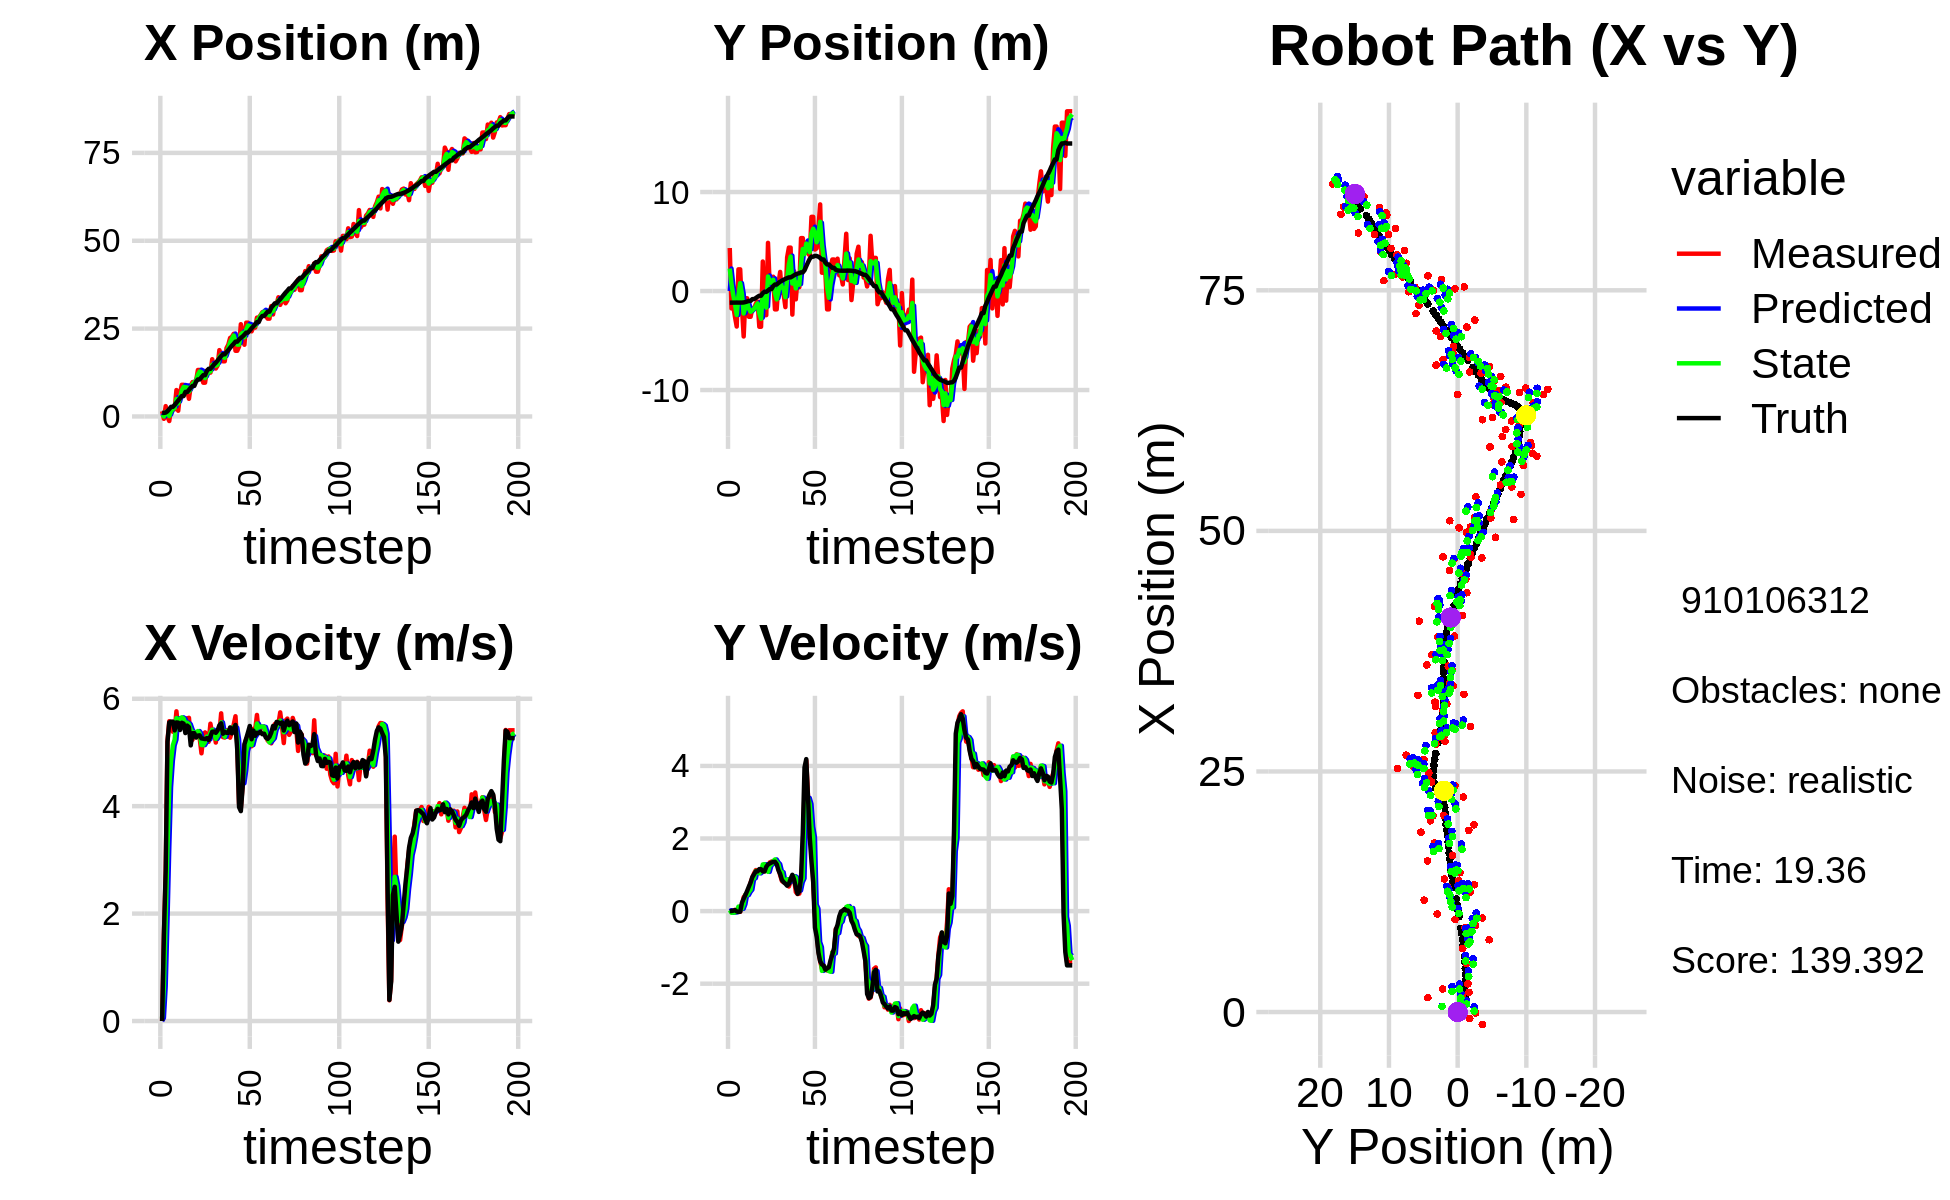

Values plotted in this chart, from the file beside it:
0.000000000000000000e+00, 0.000000000000000000e+00, 0.000000000000000000e+00, 0.000000000000000000e+00, 0.000000000000000000e+00, 0.000000000000000000e+00, 0.000000000000000000e+00, 0.000000000000000000e+00, 0.000000000000000000e+00, 0.000000000000000000e+00, 0.000000000000000000e+00, 0.000000000000000000e+00, 1.010902881600499015e+00, -1.171745419555452639e+00, 0.000000000000000000e+00, 0.000000000000000000e+00, 0.000000000000000000e+00, -2.850397140718996525e-04
1.496386319210381011e+00, 4.344174265034650873e+00, 0.000000000000000000e+00, 0.000000000000000000e+00, 0.000000000000000000e+00, 0.000000000000000000e+00, 0.000000000000000000e+00, 0.000000000000000000e+00, 5.773009976316985092e-01, 2.268305103040497261e+00, 5.902445491354920554e-02, 2.532422830698925070e-02, 1.010902881600499015e+00, -1.171745419555452639e+00, 0.000000000000000000e+00, 0.000000000000000000e+00, 0.000000000000000000e+00, -2.850397140718996525e-04
-6.755523682095793125e-01, -1.762788058378876643e+00, 1.604999952145981901e+00, 4.635054339565486620e-04, 5.832034431230533889e-01, 2.270837525871196139e+00, 5.902445491354920554e-02, 2.532422830698925070e-02, -9.865090885078031668e-03, 6.950922311658436215e-01, 6.437128326655389143e-01, -4.696307919462384267e-02, 1.010902881600499015e+00, -1.171745419555452639e+00, 1.600000000000000089e+00, 1.000000000000000021e-03, 1.600000023841857910e+00, -2.887884329538792372e-04
2.937822223139099354e+00, -1.499001438165455724e+00, 2.739947805308615703e+00, 1.691379454331864290e-02, 5.450619238147585977e-02, 6.903959232463812157e-01, 6.437128326655389143e-01, -4.696307919462384267e-02, 1.285398762605973300e+00, -3.962226656281440107e-01, 1.868572419125173134e+00, -4.004918047162123185e-02, 1.107357501842084480e+00, -1.171663905024469932e+00, 2.799999999999999822e+00, 1.099999999999999936e-02, 2.799999952316284180e+00, -6.172956898808479309e-03
-9.637367689139822446e-02, -2.613115103444958010e+00, 5.216900610017134454e+00, 3.220411166219453586e-02, 1.472256004518490702e+00, -4.002275836753061422e-01, 1.868572419125173134e+00, -4.004918047162123185e-02, 8.307476675406314515e-01, -1.313067512974558149e+00, 3.223653357149423471e+00, -4.034977105200802244e-02, 1.487102985658098175e+00, -1.169702919788502715e+00, 5.200000000000000178e+00, 2.800000000000000058e-02, 5.199999809265136719e+00, -6.172956898808479309e-03
-1.300442695573552410e+00, -3.587238955006614383e+00, 5.581959734715142396e+00, 2.114355591300941598e-02, 1.153113003255573865e+00, -1.317102490079758992e+00, 3.223653357149423471e+00, -4.034977105200802244e-02, 1.032064563941010871e-01, -2.416744084889468347e+00, 4.354831901976220720e+00, -3.806814204867087215e-03, 2.098740100719935775e+00, -1.167430805597622356e+00, 5.559000000000000163e+00, -8.000000000000000167e-03, 5.559000015258789062e+00, -3.787819296121597290e-03
2.390683889624974690e+00, 2.191868108713756147e+00, 5.463964817386719020e+00, -1.967063531921399433e-02, 5.386896465917232479e-01, -2.417124766309954875e+00, 4.354831901976220720e+00, -3.806814204867087215e-03, 1.457767737193743196e+00, -4.684881096046233928e-01, 4.845138557072259822e+00, 1.244835346339690785e-01, 2.738182544664484297e+00, -1.169282871436396976e+00, 5.573999999999999844e+00, -2.599999999999999881e-02, 5.573999881744384766e+00, 3.600050695240497589e-03
2.390683889624974690e+00, 2.191868108713756147e+00, 5.385965254176302786e+00, -1.938983172434313729e-02, 1.942281592900969134e+00, -4.560397561412264933e-01, 4.845138557072259822e+00, 1.244835346339690785e-01, 2.144431893904242603e+00, 7.965560538862962447e-01, 5.131644204630589456e+00, 5.795575211071413158e-02, 2.738182544664484297e+00, -1.169282871436396976e+00, 5.573999999999999844e+00, -1.499999999999999944e-02, 5.573999881744384766e+00, 3.600050695240497589e-03
2.042155384962482501e+00, -1.653292170360619817e+00, 5.392700238793432632e+00, 1.575085036254649518e-01, 2.657596314367301815e+00, 8.023516290973676801e-01, 5.131644204630589456e+00, 5.795575211071413158e-02, 2.378738479650763349e+00, -2.621214048428658350e-01, 5.238327021353191171e+00, 6.410815196106045555e-02, 3.274181842645826457e+00, -1.169327608476466995e+00, 5.410999999999999588e+00, 2.270000000000000073e-01, 5.415999889373779297e+00, -2.919942326843738556e-02
7.511268615445690244e+00, -4.590304404079945222e+00, 5.766317263154543404e+00, 3.826538540797878585e-01, 2.902571181786082644e+00, -2.557105896467598005e-01, 5.238327021353191171e+00, 6.410815196106045555e-02, 4.967819896187309681e+00, -2.269083052653694921e+00, 5.639993742586494108e+00, 1.897635502741663593e-01, 3.908264637004920328e+00, -1.153181821528673767e+00, 5.559000000000000163e+00, 3.420000000000000262e-01, 5.568999767303466797e+00, -6.626302748918533325e-02
1.622348546877440345e+00, -7.220344675513361565e-01, 5.431441963194832745e+00, 4.493730314964244354e-01, 5.531819270445959447e+00, -2.250106697626278240e+00, 5.639993742586494108e+00, 1.897635502741663593e-01, 3.707745086874923324e+00, -1.610790396022638848e+00, 5.491772465254632252e+00, 4.520729638320991062e-01, 4.540901660784445681e+00, -1.113485140405512164e+00, 5.554999999999999716e+00, 4.440000000000000058e-01, 5.572999954223632812e+00, -8.254748582839965820e-02
6.602453470481281173e+00, -7.317621210148760325e-01, 5.636740837586791564e+00, 4.663585351938720480e-01, 4.256922333400386727e+00, -1.565583099639428877e+00, 5.491772465254632252e+00, 4.520729638320991062e-01, 5.313755620526475099e+00, -1.168449145766846886e+00, 5.630071375543611367e+00, 4.412293412824841443e-01, 5.179199695985643892e+00, -1.061199912738718609e+00, 5.418000000000000149e+00, 5.560000000000000497e-01, 5.447000026702880859e+00, -8.254748582839965820e-02
9.005188703976736875e+00, -2.601000564811278615e+00, 5.573390466291880507e+00, 6.037831659307586474e-01, 5.876762758080836591e+00, -1.124326211638598583e+00, 5.630071375543611367e+00, 4.412293412824841443e-01, 7.322062975691000730e+00, -1.788189504922709450e+00, 5.654010769330466424e+00, 5.305260377893388224e-01, 5.803932667048868232e+00, -9.947118925273994439e-01, 5.551999999999999602e+00, 6.760000000000000453e-01, 5.592999935150146484e+00, -1.079123467206954956e-01
9.005188703976736875e+00, -2.601000564811278615e+00, 5.544957478243836668e+00, 7.903452943171570544e-01, 7.887464052624046928e+00, -1.735136901143775612e+00, 5.654010769330466424e+00, 5.305260377893388224e-01, 8.390977990234750550e+00, -2.095366855674727802e+00, 5.632087792811082849e+00, 5.898662730801536025e-01, 5.803932667048868232e+00, -9.947118925273994439e-01, 5.536999999999999922e+00, 7.870000000000000329e-01, 5.592999935150146484e+00, -1.415804177522659302e-01
7.517551005033753952e+00, -1.750462131666557841e+00, 5.499023544586047585e+00, 9.293388135692234320e-01, 8.954186769515859012e+00, -2.036380228366712508e+00, 5.632087792811082849e+00, 5.898662730801536025e-01, 8.287874495428583899e+00, -1.949561703572739724e+00, 5.546621113960814142e+00, 8.802246059499285735e-01, 6.942747592678424340e+00, -8.177470135375191074e-01, 5.360999999999999766e+00, 9.379999999999999449e-01, 5.441999912261962891e+00, -1.674187630414962769e-01
7.517551005033753952e+00, -1.750462131666557841e+00, 5.635037085540578694e+00, 1.044374182199803824e+00, 8.842536606824666023e+00, -1.861539242977746866e+00, 5.546621113960814142e+00, 8.802246059499285735e-01, 8.243651346665092916e+00, -1.777119118721264046e+00, 5.554239352505389249e+00, 9.071125817597774921e-01, 6.942747592678424340e+00, -8.177470135375191074e-01, 5.500000000000000000e+00, 1.016000000000000014e+00, 5.592999935150146484e+00, -1.832564473152160645e-01
5.030129433086830026e+00, -1.289800303564321959e+00, 5.644880119081290282e+00, 1.130653390664621893e+00, 8.799075281915632374e+00, -1.686407860545286352e+00, 5.554239352505389249e+00, 9.071125817597774921e-01, 7.067874522286222039e+00, -1.538743982666285648e+00, 5.526581907395248905e+00, 1.104790312375311778e+00, 7.566252231848114462e+00, -7.036208082273492925e-01, 5.469999999999999751e+00, 1.096000000000000085e+00, 5.578999996185302734e+00, -1.976812630891799927e-01
8.779658377355568533e+00, -1.060513871031539157e+00, 5.264289494729082364e+00, 1.124252643679884089e+00, 7.620532713025746752e+00, -1.428264951428754426e+00, 5.526581907395248905e+00, 1.104790312375311778e+00, 8.142425720260080269e+00, -1.251337254699114832e+00, 5.431047177694087402e+00, 1.102276566898347188e+00, 8.195675373421348553e+00, -5.781551465723699934e-01, 5.131999999999999673e+00, 1.094000000000000083e+00, 5.247000217437744141e+00, -2.104013711214065552e-01
9.777139425447902710e+00, -3.609191404523108382e+00, 5.237884969740126628e+00, 1.118613638254048803e+00, 8.685530438029488209e+00, -1.141109598009280024e+00, 5.431047177694087402e+00, 1.102276566898347188e+00, 9.181702657371024756e+00, -2.233635625917758993e+00, 5.362928375245203938e+00, 1.039953025285754507e+00, 8.692530155082680565e+00, -4.731533395763390937e-01, 5.357999999999999652e+00, 1.157999999999999918e+00, 5.481999874114990234e+00, -2.104013711214065552e-01
9.777139425447902710e+00, -3.609191404523108382e+00, 5.385231097040836801e+00, 1.156438021188909371e+00, 9.717995494895545150e+00, -2.129640323389183632e+00, 5.362928375245203938e+00, 1.039953025285754507e+00, 9.745260136088928604e+00, -2.800339232018862923e+00, 5.374929730479439449e+00, 1.084022434719159600e+00, 8.692530155082680565e+00, -4.731533395763390937e-01, 5.358999999999999986e+00, 1.153000000000000025e+00, 5.481999874114990234e+00, -2.115300297737121582e-01
1.019091343850109688e+01, 2.979685140508784968e+00, 5.339471600239360072e+00, 1.116721629534590532e+00, 1.028275310913687335e+01, -2.691936988546947074e+00, 5.374929730479439449e+00, 1.084022434719159600e+00, 1.023973025949272220e+01, -1.877013340489197546e-01, 5.356666738396857141e+00, 1.285589667787922830e+00, 9.924061298270570930e+00, -2.108365767352093079e-01, 5.277000000000000135e+00, 1.096000000000000085e+00, 5.389999866485595703e+00, -2.061727792024612427e-01
1.322399640057541070e+01, -2.437798785416881664e+00, 5.322640116100090246e+00, 1.094467158170829180e+00, 1.077539693333240756e+01, -5.914236727012747719e-02, 5.356666738396857141e+00, 1.285589667787922830e+00, 1.188895947470629899e+01, -1.219551314057444991e+00, 5.398835448183944230e+00, 1.290745573829444881e+00, 1.053110361140013751e+01, -8.516387880842102298e-02, 5.314000000000000057e+00, 1.092999999999999972e+00, 5.425000190734863281e+00, -2.027981877326965332e-01
1.322399640057541070e+01, -2.437798785416881664e+00, 5.264206978142986770e+00, 1.207860148572195591e+00, 1.242884301952469350e+01, -1.090476756674500614e+00, 5.398835448183944230e+00, 1.290745573829444881e+00, 1.278987221996579571e+01, -1.675262392569008441e+00, 5.352594683976278134e+00, 1.180458208345041005e+00, 1.053110361140013751e+01, -8.516387880842102298e-02, 5.318999999999999950e+00, 1.221000000000000085e+00, 5.456999778747558594e+00, -2.255437672138214111e-01
1.162713196883454358e+01, 4.865989280845004927e+00, 4.984275817604108205e+00, 1.205560593253381052e+00, 1.332513168836342388e+01, -1.557216571734504340e+00, 5.352594683976278134e+00, 1.180458208345041005e+00, 1.254488015178864657e+01, 1.468986984426822628e+00, 5.139549020289839731e+00, 1.081089828240461737e+00, 1.114096498481298703e+01, 5.003221199420522514e-02, 5.261999999999999567e+00, 1.282999999999999918e+00, 5.415999889373779297e+00, -2.373149991035461426e-01
9.611010074801439984e+00, 3.774097693353927196e-01, 5.289531201596615162e+00, 1.341531308835830716e+00, 1.305883505381763143e+01, 1.577095967250868869e+00, 5.139549020289839731e+00, 1.081089828240461737e+00, 1.148382225978090432e+01, 1.008223603208479258e+00, 5.137280600038508283e+00, 1.260543524048206798e+00, 1.174692392385919781e+01, 1.961031691472740479e-01, 5.256000000000000227e+00, 1.312999999999999945e+00, 5.416999816894531250e+00, -2.483828812837600708e-01
9.611010074801439984e+00, 3.774097693353927196e-01, 5.373861637817864967e+00, 1.362919200534898678e+00, 1.199755031978475550e+01, 1.134277955613300026e+00, 5.137280600038508283e+00, 1.260543524048206798e+00, 1.091457809214736230e+01, 8.021532137608937685e-01, 5.193672498914672531e+00, 1.290510367220047305e+00, 1.174692392385919781e+01, 1.961031691472740479e-01, 5.248999999999999666e+00, 1.338000000000000078e+00, 5.416999816894531250e+00, -2.483828812837600708e-01
1.306087427591067396e+01, 1.445201886537573088e+00, 5.337089569598772343e+00, 1.377541233956680822e+00, 1.143394534203882884e+01, 9.312042504828985656e-01, 5.193672498914672531e+00, 1.290510367220047305e+00, 1.218175477713206512e+01, 1.145875295927584414e+00, 5.295039178842934291e+00, 1.378655366225262968e+00, 1.295076036442173439e+01, 5.033260118676557981e-01, 5.267000000000000348e+00, 1.354000000000000092e+00, 5.438000202178955078e+00, -2.525942921638488770e-01
1.247325646858305426e+01, -1.851528691491848289e+00, 5.198216211373731355e+00, 1.343394495011395851e+00, 1.271125869501635819e+01, 1.283740832550110733e+00, 5.295039178842934291e+00, 1.378655366225262968e+00, 1.260080992886107509e+01, -2.004748855204765423e-01, 5.244171083232148867e+00, 1.423342711974950658e+00, 1.355396699937597482e+01, 6.590725910240023966e-01, 5.232000000000000206e+00, 1.358999999999999986e+00, 5.405000209808349609e+00, -2.529004216194152832e-01
1.247325646858305426e+01, -1.851528691491848289e+00, 5.535598360678966046e+00, 1.396364226259947605e+00, 1.312522703718429007e+01, -5.814061432298148202e-02, 5.244171083232148867e+00, 1.423342711974950658e+00, 1.283370656363846329e+01, -8.483954765961712052e-01, 5.366205999230307278e+00, 1.345687900541766124e+00, 1.355396699937597482e+01, 6.590725910240023966e-01, 5.299999999999999822e+00, 1.292999999999999927e+00, 5.455999851226806641e+00, -2.470968067646026611e-01
1.628677654290142129e+01, 7.411879275664398081e-01, 5.350401047438428925e+00, 1.184739988611497985e+00, 1.337032716356149464e+01, -7.138266865419945484e-01, 5.366205999230307278e+00, 1.345687900541766124e+00, 1.470027359955712498e+01, -6.807407221085426396e-02, 5.424478930101609642e+00, 1.294289606339109167e+00, 1.415882730508260323e+01, 8.099382649036628301e-01, 5.386000000000000121e+00, 1.125000000000000000e+00, 5.501999855041503906e+00, -2.179140001535415649e-01
1.381985932631974734e+01, 1.928916169708981387e+00, 5.388221140622486693e+00, 9.877037698031394530e-01, 1.524272149256728603e+01, 6.135488842305666934e-02, 5.424478930101609642e+00, 1.294289606339109167e+00, 1.459133269420129508e+01, 9.369787301807397384e-01, 5.376811801279540504e+00, 1.096943608769124445e+00, 1.477446985232277754e+01, 9.442280062045954603e-01, 5.389999999999999680e+00, 1.020999999999999908e+00, 5.485000133514404297e+00, -1.812952160835266113e-01
1.364378631134687225e+01, -1.526098723637501486e-01, 5.184262350886736037e+00, 8.282052144114608883e-01, 1.512901387432924949e+01, 1.046673091057652272e+00, 5.376811801279540504e+00, 1.096943608769124445e+00, 1.444739020800858853e+01, 4.141205721629256375e-01, 5.253304662532841895e+00, 1.070064098567012456e+00, 1.529111719159580751e+01, 1.039240670883819995e+00, 5.365999999999999659e+00, 8.579999999999999849e-01, 5.434999942779541016e+00, -1.584151238203048706e-01
1.447518742065613573e+01, -3.308586353026957694e-01, 5.385849470653115034e+00, 7.935735289598329079e-01, 1.497272067426187192e+01, 5.211269820196269276e-01, 5.253304662532841895e+00, 1.070064098567012456e+00, 1.474825832718797436e+01, 1.884140997893118397e-01, 5.304440817070721792e+00, 8.138922019346868098e-01, 1.590823221252272290e+01, 1.137675834296653754e+00, 5.410999999999999588e+00, 7.980000000000000426e-01, 5.469999790191650391e+00, -1.462915539741516113e-01
1.887275385828569796e+01, -1.624579118408040923e+00, 5.355180934248371827e+00, 7.890546988671319761e-01, 1.527870240889504672e+01, 2.698033199827805095e-01, 5.304440817070721792e+00, 8.138922019346868098e-01, 1.691997750086187935e+01, -6.298086510739022703e-01, 5.408282620752497216e+00, 8.404221913081382223e-01, 1.653158235536901444e+01, 1.228201223232309403e+00, 5.506000000000000227e+00, 7.540000000000000036e-01, 5.558000087738037109e+00, -1.462915539741516113e-01
1.755614203243729676e+01, 3.394163204457555150e+00, 5.728394605041007281e+00, 7.400483182477914923e-01, 1.746080576293712738e+01, -5.457664319430883815e-01, 5.408282620752497216e+00, 8.404221913081382223e-01, 1.751146821324878999e+01, 1.215972291411248296e+00, 5.560023638617090924e+00, 8.784271866466687451e-01, 1.716614198709865846e+01, 1.310203863117923140e+00, 5.543000000000000149e+00, 6.999999999999999556e-01, 5.586999893188476562e+00, -1.284778714179992676e-01
1.569895207856092867e+01, 4.386114669435261959e+00, 5.285775595446241759e+00, 6.773605494327843424e-01, 1.806747057711049820e+01, 1.303815010075915160e+00, 5.560023638617090924e+00, 8.784271866466687451e-01, 1.698059730889415775e+01, 2.705676546787769254e+00, 5.378979935543697799e+00, 7.936235290418496291e-01, 1.768949174872501118e+01, 1.377660347335749380e+00, 5.349000000000000199e+00, 7.439999999999999947e-01, 5.400000095367431641e+00, -1.274531632661819458e-01
1.569895207856092867e+01, 4.386114669435261959e+00, 5.277660157222125115e+00, 8.201128706407810887e-01, 1.751849530244852815e+01, 2.785038899691954395e+00, 5.378979935543697799e+00, 7.936235290418496291e-01, 1.668484454108457626e+01, 3.489683949586470657e+00, 5.291796430568028065e+00, 8.650466758314730997e-01, 1.768949174872501118e+01, 1.377660347335749380e+00, 5.384999999999999787e+00, 8.900000000000000133e-01, 5.458000183105468750e+00, -1.541603207588195801e-01
1.946150636714577686e+01, -2.382014441076946820e+00, 5.415011669809284278e+00, 8.414563713435618819e-01, 1.721402418414137969e+01, 3.576188617169617778e+00, 5.291796430568028065e+00, 8.650466758314730997e-01, 1.824263618311874069e+01, 7.571046350537367076e-01, 5.399272158297101498e+00, 9.581275241339000104e-01, 1.830485010187614847e+01, 1.476210905448000155e+00, 5.365999999999999659e+00, 1.000000000000000000e+00, 5.458000183105468750e+00, -1.541603207588195801e-01
2.042807841339212516e+01, 2.009443563901268437e+00, 5.309311273708180678e+00, 9.174736629444747438e-01, 1.878256339894845084e+01, 8.529173874671267530e-01, 5.399272158297101498e+00, 9.581275241339000104e-01, 1.953240379345153954e+01, 1.372103620158030335e+00, 5.393259637625612335e+00, 9.599920600793186987e-01, 1.890647554380063156e+01, 1.592381072773623840e+00, 5.365000000000000213e+00, 8.669999999999999929e-01, 5.434999942779541016e+00, -1.711147576570510864e-01
2.234164357155387393e+01, -8.411030042215859037e-01, 5.274840116460337569e+00, 5.259885925823278852e-01, 2.007172975721410069e+01, 1.468102826165962327e+00, 5.393259637625612335e+00, 9.599920600793186987e-01, 2.110557474646081033e+01, 2.602762890597740686e-01, 5.388001183224647939e+00, 9.231174605023177993e-01, 1.951907205592319272e+01, 1.693040204874825649e+00, 5.466000000000000192e+00, 6.510000000000000231e-01, 5.505000114440917969e+00, -9.938795119524002075e-02
2.265064716320089744e+01, 1.331356061554926029e+00, 5.376574254307127099e+00, 4.691018198222771107e-01, 2.164437486478327344e+01, 3.525880351100058596e-01, 5.388001183224647939e+00, 9.231174605023177993e-01, 2.210383352562124415e+01, 8.657365701507588884e-01, 5.404745198583001731e+00, 5.755248107474255637e-01, 2.014562273021049776e+01, 1.756070686737500219e+00, 5.355999999999999872e+00, 4.759999999999999787e-01, 5.376999855041503906e+00, -8.702881634235382080e-02
2.352146077138827707e+01, 3.820589315166537658e-01, 5.516044749838144412e+00, 4.812705094321532706e-01, 2.264430804547954423e+01, 9.232890512255014226e-01, 5.404745198583001731e+00, 5.755248107474255637e-01, 2.304718633555336638e+01, 6.416697026721717156e-01, 5.476216424188338650e+00, 5.681894358134994549e-01, 2.065979051562965552e+01, 1.799927306983377662e+00, 5.442999999999999616e+00, 5.480000000000000426e-01, 5.469999790191650391e+00, -8.702881634235382080e-02
1.869906616217424400e+01, 5.343811345675952396e+00, 5.674448862949716954e+00, 6.711398318055410428e-01, 2.359480797797219864e+01, 6.984886462535216944e-01, 5.476216424188338650e+00, 5.681894358134994549e-01, 2.136269203180540543e+01, 2.736882703620588497e+00, 5.461381208781634911e+00, 7.973263461966804133e-01, 2.128649187083507144e+01, 1.885113550429758034e+00, 5.511999999999999567e+00, 9.220000000000000417e-01, 5.589000225067138672e+00, -1.177270933985710144e-01
1.869906616217424400e+01, 5.343811345675952396e+00, 5.149734081094772264e+00, 1.644711640018774457e+00, 2.190883015268357070e+01, 2.816615338240256339e+00, 5.461381208781634911e+00, 7.973263461966804133e-01, 2.043650747110327615e+01, 4.247247714209352765e+00, 5.244690981047119394e+00, 9.013165536334551975e-01, 2.128649187083507144e+01, 1.885113550429758034e+00, 5.044999999999999929e+00, 2.153999999999999915e+00, 5.486000061035156250e+00, -3.091385960578918457e-01
1.987139081967195153e+01, 3.969647956579270165e+00, 4.041042332141252302e+00, 3.321646776993501415e+00, 2.096097656920798968e+01, 4.337379369572698096e+00, 5.244690981047119394e+00, 9.013165536334551975e-01, 2.043716035188519342e+01, 3.734548365392504010e+00, 4.657502949925893532e+00, 2.904674909493637713e+00, 2.188496828061854771e+01, 2.095064236202077268e+00, 3.982000000000000206e+00, 3.959000000000000075e+00, 5.614999771118164062e+00, -6.879990696907043457e-01
2.624792885749132054e+01, 4.907222820084519377e+00, 3.964916484030317712e+00, 4.150546307066244722e+00, 2.090291064687778189e+01, 4.025015856341867426e+00, 4.657502949925893532e+00, 2.904674909493637713e+00, 2.332888252980777821e+01, 4.793600253154250979e+00, 4.451176879787730911e+00, 3.103716760442931655e+00, 2.237472105032355074e+01, 2.503080917755532209e+00, 3.907999999999999918e+00, 4.187999999999999723e+00, 5.728000164031982422e+00, -8.082677721977233887e-01
2.389451944842190301e+01, 3.786397768030305588e+00, 4.390110204002036554e+00, 3.171748287366761510e+00, 2.377400021778655059e+01, 5.103971929198544366e+00, 4.451176879787730911e+00, 3.103716760442931655e+00, 2.382772724113905127e+01, 4.508154264379422571e+00, 4.425252123818265382e+00, 3.119639519359897584e+00, 2.275696134567305151e+01, 2.894103361430131471e+00, 4.350999999999999979e+00, 3.142999999999999794e+00, 5.368000030517578125e+00, -6.256516575813293457e-01
2.040692400913934890e+01, 3.596685064813954558e+00, 5.127215109262555082e+00, 2.023316620927301912e+00, 2.427025245352087879e+01, 4.820118216315412596e+00, 4.425252123818265382e+00, 3.119639519359897584e+00, 2.252105434492938230e+01, 3.927799880348047612e+00, 4.668656408926081802e+00, 2.951982904441907696e+00, 2.326743268998405156e+01, 3.248468232803664257e+00, 5.152000000000000135e+00, 2.035000000000000142e+00, 5.539000034332275391e+00, -3.758623898029327393e-01
2.669094490999585290e+01, 7.492132974463473261e+00, 5.256511657955610595e+00, 2.074340003099543583e+00, 2.298791998582198914e+01, 4.222998170792238604e+00, 4.668656408926081802e+00, 2.951982904441907696e+00, 2.469200191966186964e+01, 5.834584542212319036e+00, 5.025265723426813658e+00, 2.322258664979119480e+00, 2.386045885086094387e+01, 3.469157053045077710e+00, 5.261000000000000121e+00, 1.362000000000000099e+00, 5.434000015258789062e+00, -3.758623898029327393e-01
2.669094490999585290e+01, 7.492132974463473261e+00, 5.223270659298685281e+00, 7.787207908997089145e-01, 2.519452849200455091e+01, 6.066810408710231250e+00, 5.025265723426813658e+00, 2.322258664979119480e+00, 2.588215663727301674e+01, 6.295374223210115971e+00, 5.150905560416808804e+00, 2.034807834594169584e+00, 2.386045885086094387e+01, 3.469157053045077710e+00, 5.375000000000000000e+00, 8.010000000000000453e-01, 5.434000015258789062e+00, -1.479967385530471802e-01
2.486432224506511091e+01, 4.191738857033777244e+00, 5.414896337461841291e+00, -1.093272895444104553e-01, 2.639724719331469771e+01, 6.498855006669533196e+00, 5.150905560416808804e+00, 2.034807834594169584e+00, 2.570279680911198739e+01, 5.885756418378769617e+00, 5.240700104153485306e+00, 1.778674036661798130e-01, 2.448548078526981797e+01, 3.552841021199236504e+00, 5.493000000000000327e+00, -4.560000000000000164e-01, 5.512000083923339844e+00, 2.018735557794570923e-02
2.421653133646050549e+01, 4.315468801245990527e+00, 5.115325146380760302e+00, -6.051858248494625947e-01, 2.622686681952733423e+01, 5.903543158745387487e+00, 5.240700104153485306e+00, 1.778674036661798130e-01, 2.530608177327843222e+01, 4.921735729707113371e+00, 5.137739950677945089e+00, 7.007890076522649281e-02, 2.512478113216984710e+01, 3.534288239929311626e+00, 5.246000000000000441e+00, -7.069999999999999618e-01, 5.293000221252441406e+00, 1.177609860897064209e-01
2.545749916174926497e+01, 6.386883093405895551e+00, 5.439348371239746349e+00, -1.092607765925150964e+00, 2.581985576834622620e+01, 4.928743619783635843e+00, 5.137739950677945089e+00, 7.007890076522649281e-02, 2.566086496184211185e+01, 5.798292705368048416e+00, 5.270911860284993367e+00, -8.532163757686731520e-01, 2.563470983519369639e+01, 3.466510607119256626e+00, 5.408000000000000362e+00, -1.145000000000000018e+00, 5.527999877929687500e+00, 1.982329934835433960e-01
2.529274237162265138e+01, 8.750427556593024292e+00, 5.423128362805266889e+00, -1.380180038232615480e+00, 2.618795614787061155e+01, 5.712971067791181135e+00, 5.270911860284993367e+00, -8.532163757686731520e-01, 2.578239039662758714e+01, 6.996906875392026492e+00, 5.322433398306700703e+00, -9.931506805035794638e-01, 2.624754381215020871e+01, 3.340751958743015226e+00, 5.309999999999999609e+00, -1.383000000000000007e+00, 5.486999988555908203e+00, 2.492083907127380371e-01
2.811693418030421654e+01, 1.850604367979783005e+00, 5.698220479863683963e+00, -1.590389277482924912e+00, 2.631463373645825854e+01, 6.897591807341668435e+00, 5.322433398306700703e+00, -9.931506805035794638e-01, 2.714590390797258834e+01, 4.781152914407251764e+00, 5.537991731220567537e+00, -1.646815873302148292e+00, 2.685877275452375912e+01, 3.184124781186947750e+00, 5.366999999999999993e+00, -1.469000000000000083e+00, 5.565000057220458984e+00, 2.721765339374542236e-01
2.811693418030421654e+01, 1.850604367979783005e+00, 5.363994104091125870e+00, -1.497105760960697918e+00, 2.769970308109464341e+01, 4.616471327077037223e+00, 5.537991731220567537e+00, -1.646815873302148292e+00, 2.788650967415576787e+01, 3.349439114856610722e+00, 5.465748926695566112e+00, -1.575768592934448709e+00, 2.685877275452375912e+01, 3.184124781186947750e+00, 5.357999999999999652e+00, -1.502000000000000002e+00, 5.565000057220458984e+00, 2.721765339374542236e-01
2.883970534847878042e+01, 1.830871535344826606e+00, 5.475783247870781523e+00, -1.582970513926369005e+00, 2.843308456682532537e+01, 3.191862255563165718e+00, 5.465748926695566112e+00, -1.575768592934448709e+00, 2.861901477020727924e+01, 2.591145451186018356e+00, 5.479400171035792688e+00, -1.623891760496837477e+00, 2.797836542157556750e+01, 2.866494489555606151e+00, 5.384000000000000341e+00, -1.614999999999999991e+00, 5.620999813079833984e+00, 2.814138233661651611e-01
2.965569174271316299e+01, -1.852211879873407518e+00, 5.465163327172714247e+00, -1.636769359687721748e+00, 2.916695478731085700e+01, 2.428756275136334519e+00, 5.479400171035792688e+00, -1.623891760496837477e+00, 2.938985551743181901e+01, 3.934563643885433670e-01, 5.483500339493625475e+00, -1.555619697769231591e+00, 2.859575128582624259e+01, 2.682690216227731295e+00, 5.339999999999999858e+00, -1.578999999999999959e+00, 5.568999767303466797e+00, 2.909901142120361328e-01
2.965569174271316299e+01, -1.852211879873407518e+00, 5.477341710142138886e+00, -1.595541262338043165e+00, 2.993820555138118067e+01, 2.378943946116202079e-01, 5.483500339493625475e+00, -1.555619697769231591e+00, 2.980904264220828637e+01, -6.787365295235631146e-01, 5.474395955668748925e+00, -1.653590956155278846e+00, 2.859575128582624259e+01, 2.682690216227731295e+00, 5.349000000000000199e+00, -1.548000000000000043e+00, 5.567999839782714844e+00, 2.834547460079193115e-01
2.850654244421947325e+01, 2.403046770075305094e+00, 5.333828315106115880e+00, -1.444628588230365995e+00, 3.035648223777516108e+01, -8.440956251390909770e-01, 5.474395955668748925e+00, -1.653590956155278846e+00, 2.950858119928427215e+01, 7.613053023056672863e-01, 5.367871690296793119e+00, -1.671462925920478737e+00, 2.921032571823929302e+01, 2.504163337505406428e+00, 5.275000000000000355e+00, -1.350999999999999979e+00, 5.445000171661376953e+00, 2.644971311092376709e-01
2.782877576377111239e+01, 3.182218922719580068e+00, 5.220475724936525452e+00, -1.132959525694059888e+00, 3.004536836831395163e+01, 5.941590097136193460e-01, 5.367871690296793119e+00, -1.671462925920478737e+00, 2.902983161407306412e+01, 1.629829842836442610e+00, 5.250070280575238613e+00, -1.142570495887226034e+00, 2.981914949454916552e+01, 2.342056347448006726e+00, 5.253000000000000114e+00, -1.199000000000000066e+00, 5.388000011444091797e+00, 2.137082815170288086e-01
... 138 more rows
